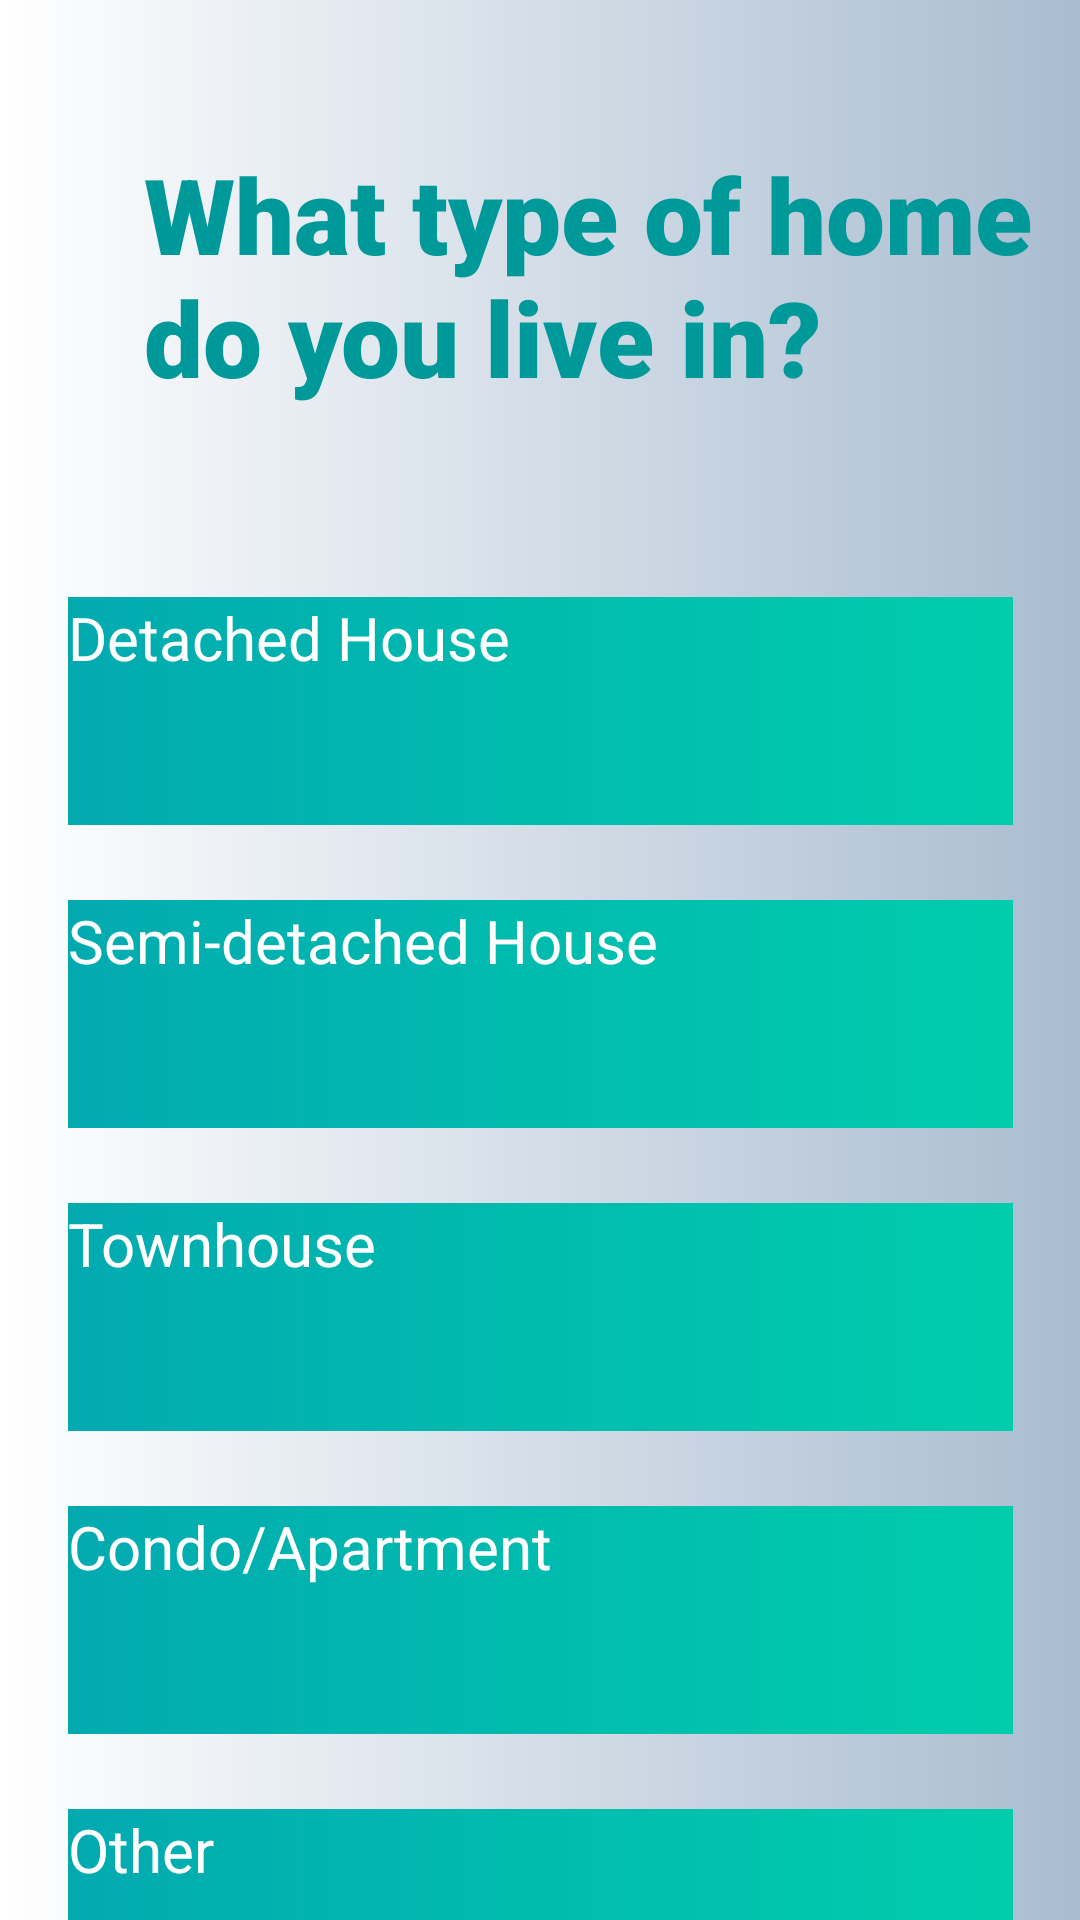

The Android layout XML behind this screen, and the referenced resources:
<!-- AndroidManifest.xml: application theme Theme.B07DemoSummer2024 -->
<!-- res/layout/fragment_question11.xml -->
<androidx.constraintlayout.widget.ConstraintLayout
    xmlns:android="http://schemas.android.com/apk/res/android"
    xmlns:app="http://schemas.android.com/apk/res-auto"
    xmlns:tools="http://schemas.android.com/tools"
    android:layout_width="match_parent"
    android:layout_height="match_parent"
    android:background="@drawable/welcgradient">

    <TextView
        android:id="@+id/textView5"
        style="@style/SurveyTitle"
        android:layout_width="339dp"
        android:layout_height="115dp"
        android:layout_marginStart="48dp"
        android:layout_marginTop="48dp"
        android:fontFamily="sans-serif-black"
        android:text="What type of home do you live in?"
        app:layout_constraintStart_toStartOf="parent"
        app:layout_constraintTop_toTopOf="parent" />

    <android.widget.Button
        android:id="@+id/house1"
        style="@style/SurveyButton"
        android:layout_width="315dp"
        android:layout_height="76dp"
        android:layout_marginTop="36dp"
        android:text="Detached House"
        app:layout_constraintEnd_toEndOf="parent"
        app:layout_constraintStart_toStartOf="parent"
        app:layout_constraintTop_toBottomOf="@+id/textView5" />

    <android.widget.Button
        android:id="@+id/house2"
        style="@style/SurveyButton"
        android:layout_width="315dp"
        android:layout_height="76dp"
        android:text="Semi-detached House"
        app:layout_constraintStart_toStartOf="@+id/house1"
        app:layout_constraintTop_toBottomOf="@+id/house1" />

    <android.widget.Button
        android:id="@+id/house3"
        style="@style/SurveyButton"
        android:layout_width="315dp"
        android:layout_height="76dp"
        android:text="Townhouse"
        app:layout_constraintStart_toStartOf="@+id/house2"
        app:layout_constraintTop_toBottomOf="@+id/house2" />

    <android.widget.Button
        android:id="@+id/house4"
        style="@style/SurveyButton"
        android:layout_width="315dp"
        android:layout_height="76dp"
        android:text="Condo/Apartment"
        app:layout_constraintStart_toStartOf="@+id/house3"
        app:layout_constraintTop_toBottomOf="@+id/house3" />

    <android.widget.Button
        android:id="@+id/other"
        style="@style/SurveyButton"
        android:layout_width="315dp"
        android:layout_height="76dp"
        android:text="Other"
        app:layout_constraintStart_toStartOf="@+id/house4"
        app:layout_constraintTop_toBottomOf="@+id/house4" />



    </androidx.constraintlayout.widget.ConstraintLayout>
<!-- resources referenced by this layout -->
<resources>
  <!-- drawable welcgradient (drawable) -->
  <?xml version="1.0" encoding="utf-8"?>
  <shape xmlns:android="http://schemas.android.com/apk/res/android" android:shape="rectangle">
  
      <gradient android:startColor="#ffffff" android:endColor="#a9bcd0" android:type="linear" ></gradient>
  
  </shape>
  <style name="SurveyButton" parent="TextAppearance.AppCompat">
          <item name="android:textColor"> @color/white </item>
          <item name="android:textAllCaps"> false</item>
          <item name="android:background"> @drawable/appgradient</item>
          <item name="android:textSize">20dp</item>
          <item name="android:layout_marginTop"> 25dp</item>
      </style>
  <style name="SurveyTitle" parent="TextAppearance.AppCompat">
          <item name="android:fontFamily"> sans-serif-black</item>
          <item name="android:textAllCaps">false</item>
          <item name="android:textAppearance"> @style/TextAppearance.AppCompat.Large</item>
          <item name="android:textColor">@color/teal</item>
          <item name="android:textSize">35sp</item>
          <item name="android:textStyle">bold</item>
      </style>
  <color name="white">#FFFFFFFF</color>
  <!-- drawable appgradient (drawable) -->
  <?xml version="1.0" encoding="utf-8"?>
  <shape xmlns:android="http://schemas.android.com/apk/res/android" android:shape="rectangle">
  
      <gradient android:startColor="#02AAB0" android:endColor="#00CDAC" android:type="linear" ></gradient>
  
  </shape>
  <color name="teal">#009999</color>
</resources>
